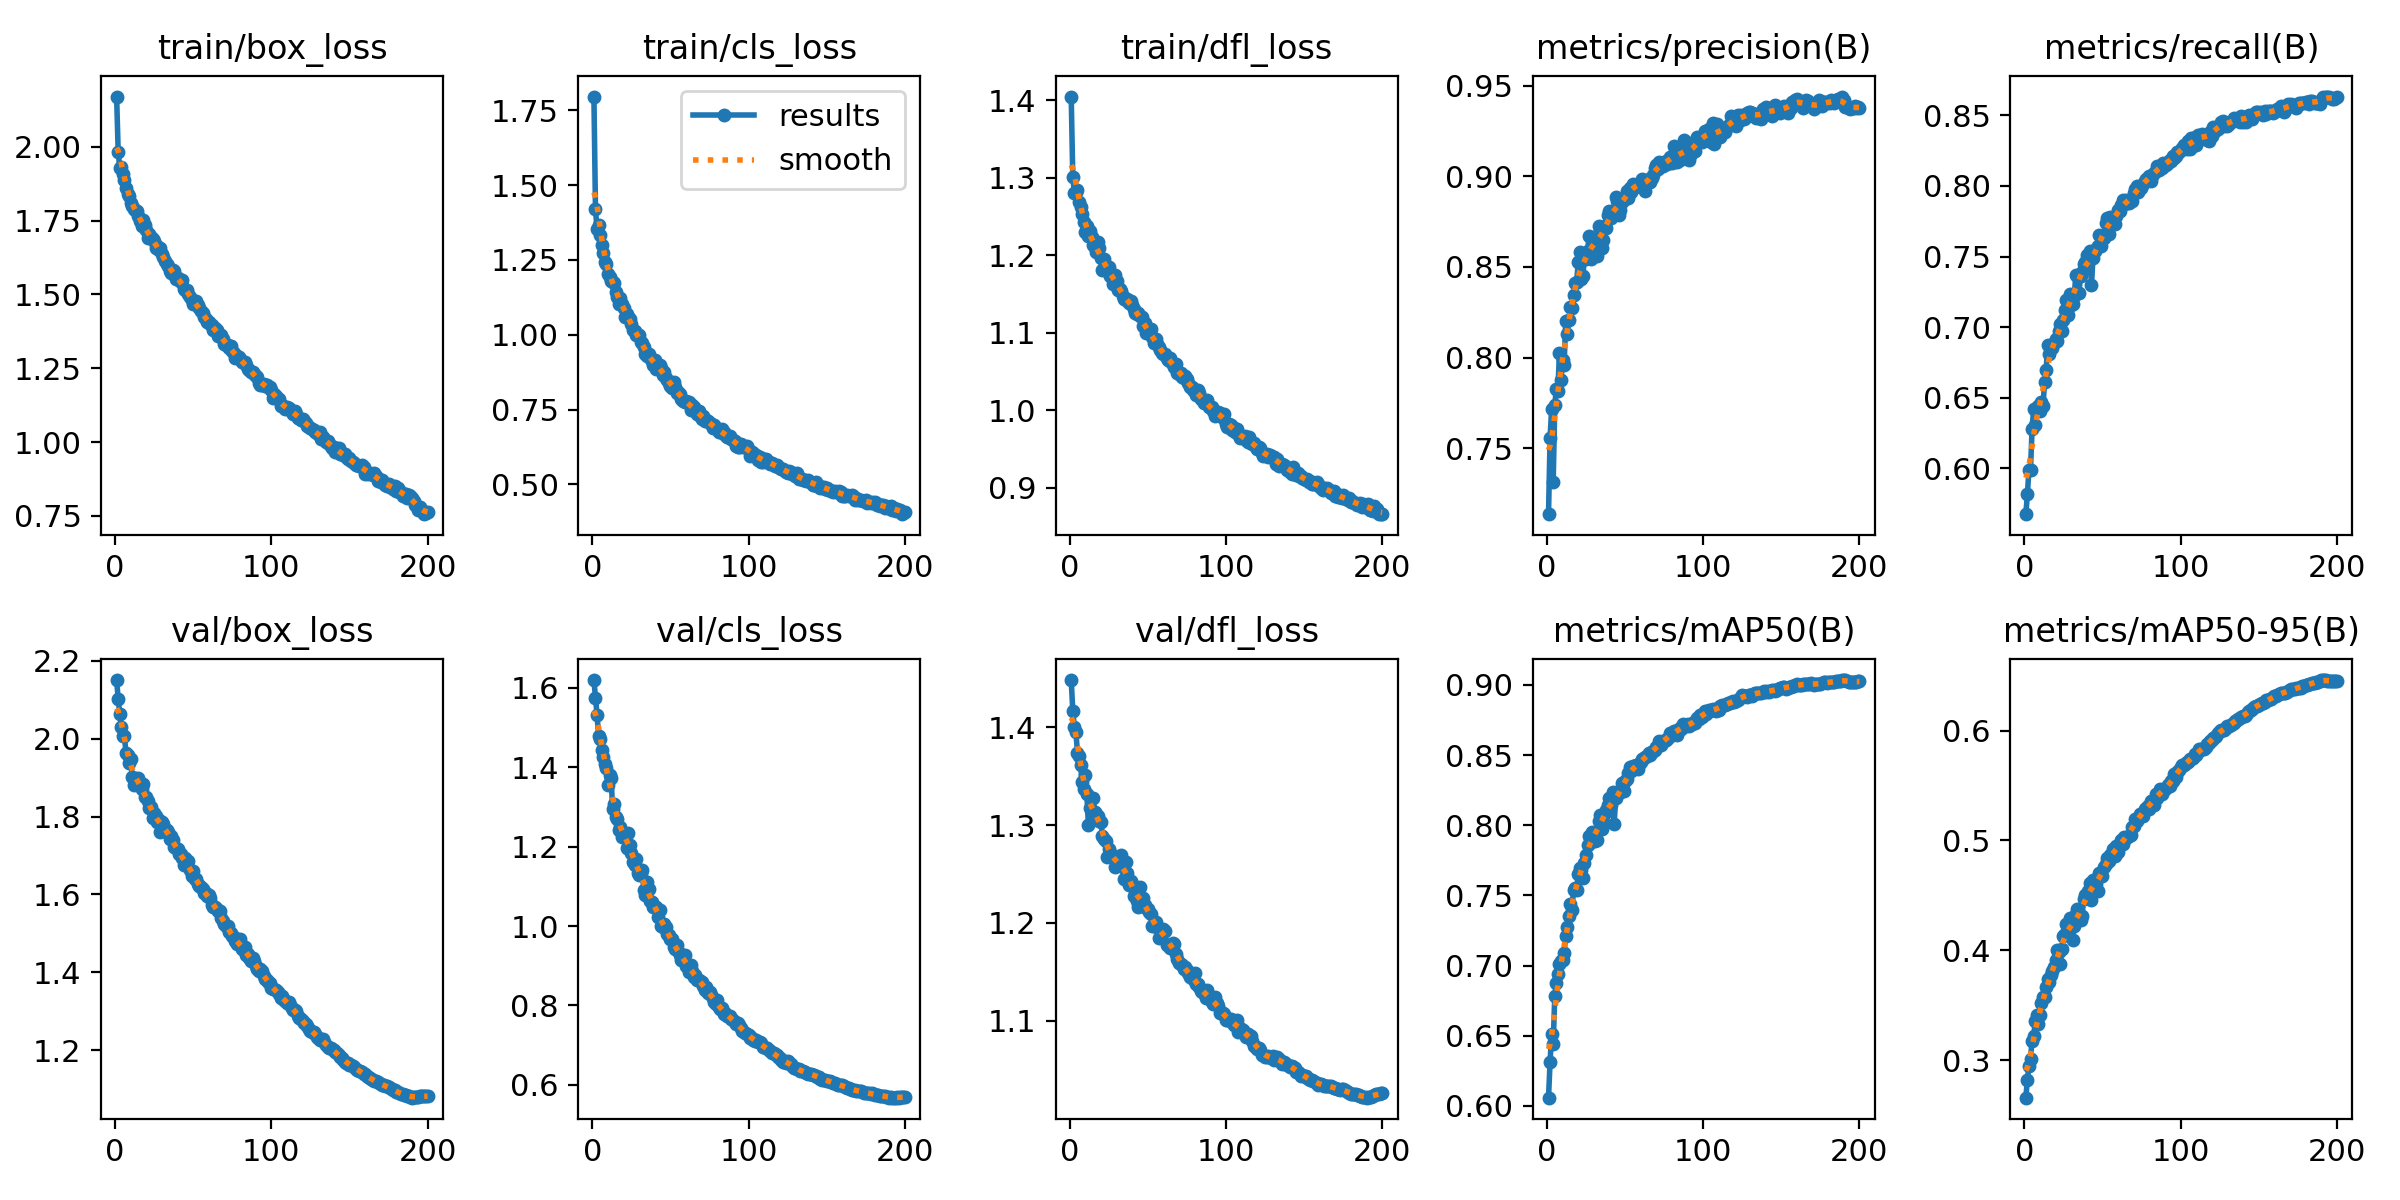

Source data for this figure (header and first rows):
epoch, time, train/box_loss, train/cls_loss, train/dfl_loss, metrics/precision(B), metrics/recall(B), metrics/mAP50(B), metrics/mAP50-95(B), val/box_loss, val/cls_loss, val/dfl_loss, lr/pg0, lr/pg1, lr/pg2
1, 230.4, 2.17, 1.796, 1.405, 0.7136, 0.5676, 0.6059, 0.2658, 2.151, 1.62, 1.448, 0.00333, 0.00333, 0.00333
2, 453.1, 1.983, 1.42, 1.301, 0.7556, 0.5815, 0.6315, 0.282, 2.103, 1.575, 1.417, 0.00663, 0.00663, 0.00663
3, 675.8, 1.928, 1.352, 1.281, 0.7717, 0.5992, 0.6513, 0.2949, 2.064, 1.532, 1.4, 0.009897, 0.009897, 0.009897
4, 894.4, 1.931, 1.367, 1.282, 0.7314, 0.5988, 0.6444, 0.3014, 2.031, 1.48, 1.395, 0.009851, 0.009851, 0.009851
5, 1111, 1.907, 1.334, 1.284, 0.774, 0.6278, 0.6784, 0.3177, 2.007, 1.473, 1.374, 0.009802, 0.009802, 0.009802
6, 1332, 1.888, 1.3, 1.269, 0.7825, 0.6417, 0.6879, 0.3216, 2.006, 1.443, 1.371, 0.009753, 0.009753, 0.009753
7, 1554, 1.861, 1.272, 1.262, 0.7817, 0.6311, 0.6937, 0.3353, 1.963, 1.425, 1.361, 0.009703, 0.009703, 0.009703
8, 1776, 1.841, 1.242, 1.253, 0.8027, 0.6412, 0.7014, 0.3411, 1.959, 1.41, 1.344, 0.009654, 0.009654, 0.009654
9, 1996, 1.832, 1.235, 1.243, 0.7876, 0.6438, 0.703, 0.3333, 1.938, 1.397, 1.337, 0.009604, 0.009604, 0.009604
10, 2218, 1.808, 1.204, 1.23, 0.7989, 0.6405, 0.7037, 0.3415, 1.947, 1.355, 1.352, 0.009555, 0.009555, 0.009555
11, 2444, 1.801, 1.192, 1.237, 0.7958, 0.6469, 0.7091, 0.3521, 1.902, 1.381, 1.332, 0.009505, 0.009505, 0.009505
12, 2666, 1.788, 1.181, 1.224, 0.8202, 0.644, 0.7212, 0.3573, 1.882, 1.373, 1.3, 0.009456, 0.009456, 0.009456
13, 2891, 1.785, 1.176, 1.232, 0.8131, 0.6612, 0.7272, 0.3576, 1.899, 1.294, 1.317, 0.009406, 0.009406, 0.009406
14, 3114, 1.783, 1.174, 1.223, 0.8208, 0.6697, 0.7355, 0.3666, 1.894, 1.308, 1.315, 0.009357, 0.009357, 0.009357
15, 3336, 1.766, 1.143, 1.214, 0.8279, 0.6875, 0.7436, 0.3734, 1.898, 1.275, 1.327, 0.009307, 0.009307, 0.009307
16, 3555, 1.748, 1.126, 1.21, 0.8272, 0.681, 0.7396, 0.3714, 1.881, 1.271, 1.314, 0.009258, 0.009258, 0.009258
17, 3777, 1.73, 1.104, 1.205, 0.8345, 0.6857, 0.7541, 0.3773, 1.871, 1.242, 1.311, 0.009208, 0.009208, 0.009208
18, 3996, 1.752, 1.123, 1.217, 0.8409, 0.6851, 0.7555, 0.381, 1.883, 1.249, 1.31, 0.009158, 0.009158, 0.009158
19, 4217, 1.733, 1.101, 1.209, 0.8416, 0.6891, 0.7539, 0.3849, 1.851, 1.224, 1.304, 0.009109, 0.009109, 0.009109
20, 4441, 1.72, 1.09, 1.197, 0.8525, 0.6916, 0.7653, 0.3915, 1.85, 1.236, 1.303, 0.009059, 0.009059, 0.009059
21, 4663, 1.691, 1.058, 1.182, 0.8584, 0.6902, 0.7698, 0.4001, 1.839, 1.232, 1.289, 0.00901, 0.00901, 0.00901
22, 4885, 1.703, 1.071, 1.195, 0.8432, 0.6973, 0.7684, 0.3984, 1.822, 1.197, 1.286, 0.00896, 0.00896, 0.00896
23, 5104, 1.695, 1.058, 1.186, 0.8452, 0.7026, 0.7621, 0.3873, 1.825, 1.235, 1.284, 0.008911, 0.008911, 0.008911
24, 5324, 1.689, 1.053, 1.18, 0.8549, 0.697, 0.7729, 0.4011, 1.796, 1.205, 1.267, 0.008861, 0.008861, 0.008861
25, 5545, 1.681, 1.037, 1.185, 0.8542, 0.7048, 0.7787, 0.4132, 1.809, 1.183, 1.276, 0.008812, 0.008812, 0.008812
26, 5765, 1.657, 1.014, 1.174, 0.8589, 0.7121, 0.786, 0.4146, 1.802, 1.162, 1.271, 0.008762, 0.008762, 0.008762
27, 5987, 1.664, 1.011, 1.173, 0.8673, 0.7194, 0.7926, 0.4243, 1.787, 1.154, 1.269, 0.008713, 0.008713, 0.008713
28, 6207, 1.65, 1, 1.163, 0.8546, 0.7088, 0.7882, 0.4207, 1.791, 1.17, 1.267, 0.008663, 0.008663, 0.008663
29, 6428, 1.656, 0.9988, 1.175, 0.8612, 0.7232, 0.7948, 0.429, 1.759, 1.134, 1.258, 0.008614, 0.008614, 0.008614
30, 6651, 1.638, 0.998, 1.167, 0.8666, 0.7159, 0.7916, 0.4224, 1.786, 1.129, 1.262, 0.008564, 0.008564, 0.008564
31, 6872, 1.628, 0.9758, 1.155, 0.8631, 0.7163, 0.7886, 0.4093, 1.781, 1.13, 1.261, 0.008515, 0.008515, 0.008515
32, 7092, 1.614, 0.9717, 1.157, 0.8562, 0.7222, 0.7897, 0.422, 1.767, 1.142, 1.259, 0.008466, 0.008466, 0.008466
33, 7315, 1.604, 0.9585, 1.154, 0.8727, 0.7368, 0.8032, 0.4326, 1.765, 1.092, 1.269, 0.008416, 0.008416, 0.008416
34, 7540, 1.595, 0.9342, 1.147, 0.8715, 0.7361, 0.8075, 0.4374, 1.76, 1.079, 1.257, 0.008367, 0.008367, 0.008367
35, 7764, 1.579, 0.9305, 1.143, 0.8602, 0.724, 0.7974, 0.4335, 1.743, 1.111, 1.245, 0.008317, 0.008317, 0.008317
36, 7985, 1.571, 0.9348, 1.142, 0.8646, 0.7363, 0.8022, 0.4275, 1.749, 1.094, 1.262, 0.008268, 0.008268, 0.008268
37, 8209, 1.582, 0.9207, 1.144, 0.8727, 0.7391, 0.8089, 0.4308, 1.74, 1.063, 1.251, 0.008218, 0.008218, 0.008218
38, 8429, 1.581, 0.9127, 1.138, 0.8714, 0.745, 0.8108, 0.4465, 1.723, 1.059, 1.239, 0.008169, 0.008169, 0.008169
39, 8651, 1.551, 0.898, 1.141, 0.8787, 0.746, 0.8143, 0.4501, 1.719, 1.048, 1.243, 0.008119, 0.008119, 0.008119
40, 8868, 1.556, 0.9152, 1.136, 0.8807, 0.7513, 0.8191, 0.4495, 1.716, 1.049, 1.239, 0.00807, 0.00807, 0.00807
41, 9091, 1.548, 0.8859, 1.131, 0.8773, 0.7469, 0.8146, 0.454, 1.704, 1.049, 1.227, 0.00802, 0.00802, 0.00802
42, 9313, 1.541, 0.9003, 1.126, 0.8807, 0.7538, 0.8238, 0.4612, 1.705, 1.024, 1.234, 0.007971, 0.007971, 0.007971
43, 9535, 1.549, 0.8981, 1.124, 0.8786, 0.7296, 0.801, 0.4456, 1.693, 1.041, 1.222, 0.007921, 0.007921, 0.007921
44, 9758, 1.52, 0.89, 1.125, 0.8888, 0.7492, 0.8196, 0.4638, 1.676, 0.9997, 1.216, 0.007872, 0.007872, 0.007872
45, 9978, 1.514, 0.8647, 1.121, 0.8862, 0.754, 0.8235, 0.462, 1.693, 0.9986, 1.236, 0.007822, 0.007822, 0.007822
46, 10199, 1.516, 0.876, 1.12, 0.8788, 0.755, 0.8229, 0.4605, 1.68, 1.005, 1.22, 0.007772, 0.007772, 0.007772
47, 10420, 1.503, 0.8538, 1.109, 0.8813, 0.7574, 0.8239, 0.4537, 1.686, 0.9966, 1.225, 0.007723, 0.007723, 0.007723
48, 10640, 1.492, 0.8484, 1.113, 0.886, 0.7653, 0.8302, 0.4704, 1.662, 0.98, 1.218, 0.007673, 0.007673, 0.007673
49, 10862, 1.48, 0.837, 1.1, 0.8879, 0.7577, 0.8246, 0.4689, 1.647, 0.9769, 1.216, 0.007624, 0.007624, 0.007624
50, 11082, 1.468, 0.8288, 1.103, 0.8877, 0.7643, 0.8312, 0.4676, 1.66, 0.9668, 1.214, 0.007574, 0.007574, 0.007574
51, 11307, 1.47, 0.8222, 1.1, 0.8919, 0.7632, 0.8327, 0.4754, 1.639, 0.9669, 1.211, 0.007525, 0.007525, 0.007525
52, 11524, 1.478, 0.8425, 1.104, 0.8883, 0.7738, 0.8371, 0.4787, 1.64, 0.947, 1.209, 0.007476, 0.007476, 0.007476
53, 11748, 1.464, 0.824, 1.095, 0.8937, 0.7774, 0.8415, 0.4839, 1.626, 0.9419, 1.197, 0.007426, 0.007426, 0.007426
54, 11967, 1.453, 0.8054, 1.087, 0.8914, 0.7661, 0.8385, 0.4817, 1.621, 0.9522, 1.197, 0.007377, 0.007377, 0.007377
55, 12186, 1.443, 0.8075, 1.092, 0.8955, 0.7776, 0.8421, 0.4867, 1.618, 0.9365, 1.201, 0.007327, 0.007327, 0.007327
56, 12411, 1.436, 0.802, 1.085, 0.8949, 0.7763, 0.8417, 0.4879, 1.614, 0.9274, 1.196, 0.007278, 0.007278, 0.007278
57, 12630, 1.423, 0.7851, 1.082, 0.8941, 0.778, 0.8427, 0.4925, 1.604, 0.9147, 1.184, 0.007228, 0.007228, 0.007228
58, 12852, 1.415, 0.777, 1.077, 0.8951, 0.7729, 0.84, 0.4855, 1.605, 0.9197, 1.194, 0.007178, 0.007178, 0.007178
59, 13074, 1.408, 0.7755, 1.073, 0.896, 0.7784, 0.8437, 0.4947, 1.596, 0.9267, 1.191, 0.007129, 0.007129, 0.007129
60, 13298, 1.407, 0.7771, 1.073, 0.8949, 0.7829, 0.845, 0.4896, 1.6, 0.9001, 1.194, 0.007079, 0.007079, 0.007079
... 140 more rows
